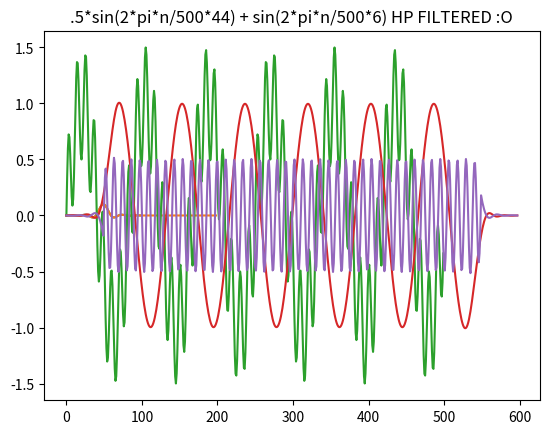

Write the Python code that produced this figure.
#!/usr/bin/env python3

import matplotlib.pyplot
from math import sin, cos, pi

"""
CHAPTER 6: CONVOLUTION

1. Write a program that calculates y[n] = x[n]*h[n], where y[n] is 598
samples, x[n] is 500 samples, and h[n] is 99 samples.  

"""
# Input side algorithm for convolution
def convolve(input_sig, impulse_response):
    convolution_out_len = len(input_sig) + len(impulse_response) - 1
    y = [0] * convolution_out_len
    for i, in_sample in enumerate(input_sig):
        for j, impulse_sample in enumerate(impulse_response):
            y[i+j] += in_sample * impulse_sample
    return y

# It never specified values
x = [3] * 500
h = [2] * 99
y = convolve(x,h)
print("1. len(x) is {}, len(h) is {}, len(y) is {}".format(len(x), len(h), len(y)))

"""
2. Generate an impulse response, h[n], according to the algorithm below. As
discussed in Chapter 16, this is the filter kernel for a "low-pass
windowed-sinc" filter.  When convolved with an input signal, this filter 
passes sinusoids that have fewer than 25 cycles in 500 samples, and blocks
sinusoids with a higher frequency. Make a plot of this signal.

for i = 0 to 98
 h[i] = 0.31752 * sin(0.314159 * (i-49.00001)) / (i-49.00001)    
 h[i] = h[i] * (0.54 - 0.46 * cos(0.0641114 * i))
next i
"""
def make_kernel():
    h = [0] * 99
    for i in range(0,99):
        h[i] = 0.31752 * sin(0.314159 * (i-49.00001)) / (i-49.00001)
        h[i] = h[i] * (0.54 - 0.46 * cos(0.0641114 * i))
    return h


lpws_filter = make_kernel()
matplotlib.pyplot.plot(lpws_filter)
matplotlib.pyplot.title("just the kernel")
matplotlib.pyplot.show()


"""
3. Test your program by convolving h[n] with the signal described below. 
What should the output of your program be in response to this signal? Why?   

x[n] = 1 for n = 0
x[n] = 0 otherwise


"""
x = [1] + ([0]*100)
matplotlib.pyplot.plot(convolve(x, lpws_filter))
matplotlib.pyplot.title("convolution of kernel with delta")
matplotlib.pyplot.show()
# The output should be the lpws_filter kernel because the x[n] data is the
# delta function

"""
4. Generate a more complicated test signal, x[n], that consists of two
sinusoids added together.  The first sinusoid will have an amplitude of 1,
and make 6 complete cycles in the 500 samples.  The second sinusoid will
have an amplitude of 0.5 and make 44 complete cycles in the 500 samples. 
Make of plot of this signal.  
"""
sin1 = [sin(2*pi*n/500*6) for n in range(500)]
sin2 = [.5*sin(2*pi*n/500*44) for n in range(500)]
added_sins = [a+b for a,b in zip(sin1,sin2)]
matplotlib.pyplot.plot(added_sins)
matplotlib.pyplot.title(".5*sin(2*pi*n/500*44) + sin(2*pi*n/500*6)")
matplotlib.pyplot.show()


"""
5. Test your convolution program by filtering the signal you created in 4,
with the filter kernel you created in 2. Plot this signal. Has the filter
passed the lower frequency signal, while blocking the higher frequency
signal?  Comment on its effectiveness.  
"""
matplotlib.pyplot.plot(convolve(added_sins, lpws_filter))
matplotlib.pyplot.title(".5*sin(2*pi*n/500*44) + sin(2*pi*n/500*6) LP FILTERED :o")
matplotlib.pyplot.show()
# Jeez, that thing looks pristine. DSP is black magic sorcery. The lower frequency
# passed while barely passing through the higher frequency. The first and last 50
# or so samples are useless looking though. I would've expected it to be the first
# and last 99 or so samples that looked a bit off, due to the not fully immersed kernel.


"""
6. Turn the filter kernel into a high-pass filter by changing the sign of
all the samples, and then adding one to sample 49  (you can look ahead to
Fig. 14-5 if you want more information on this procedure). Test this
high-pass filter in the same way as step 4.
"""
hp_filter = [-val for val in lpws_filter]
hp_filter[49] += 1
matplotlib.pyplot.plot(convolve(added_sins, hp_filter))
matplotlib.pyplot.title(".5*sin(2*pi*n/500*44) + sin(2*pi*n/500*6) HP FILTERED :O")
matplotlib.pyplot.show()
